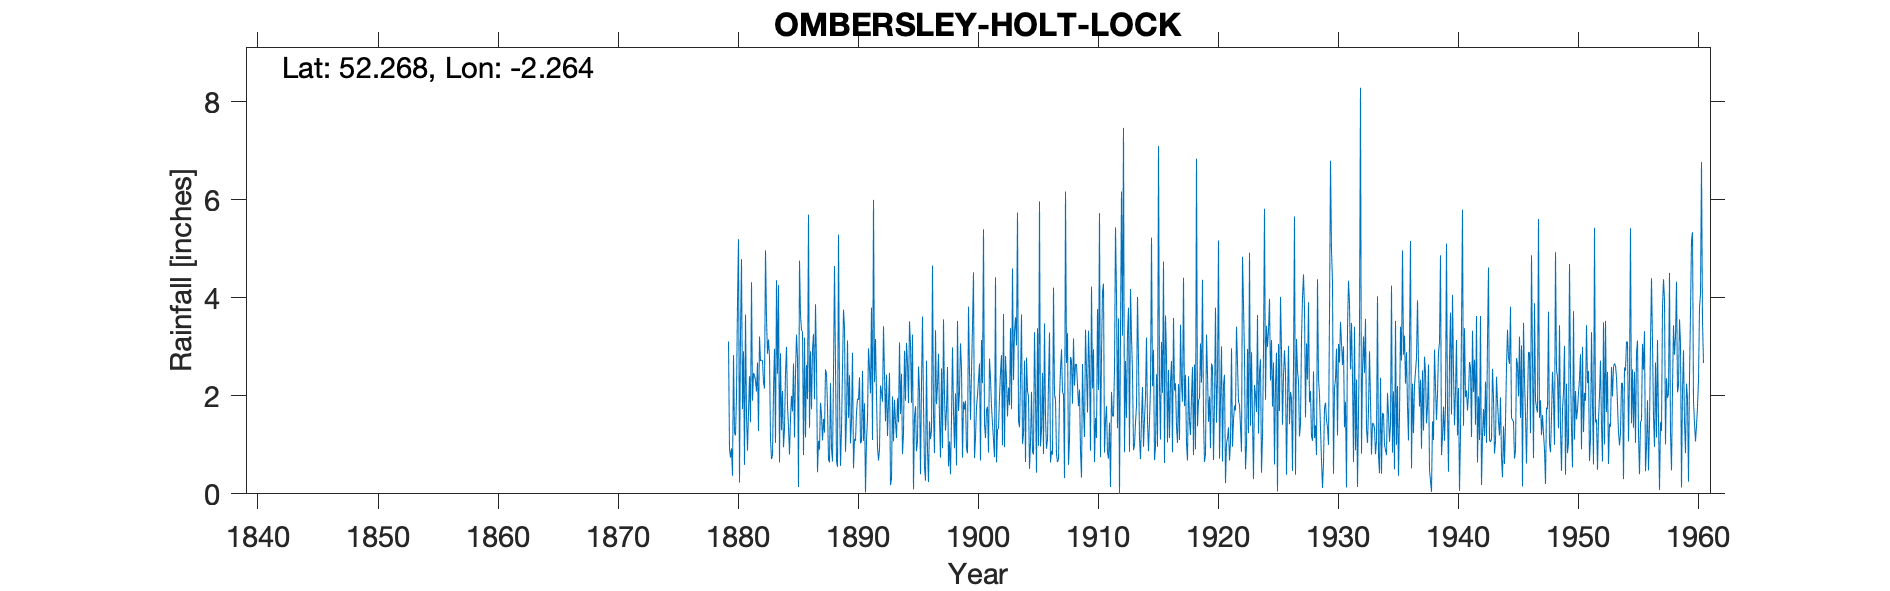

The table this chart was drawn from, first rows:
OMBERSLEY HOLT LOCK, , , , , , , , , , , , , , , , , , , , , , , 
Grid ref, SO821634, Long, -2.264, Lat, 52.27, Elevation, 55, ft, , , , , , , , , , , , , , , 
Station no, 2390, , , , , , , , , , , , , , , , , , , , , , 
, 1870, 1871, 1872, 1873, 1874, 1875, 1876, 1877, 1878, 1879, 1880, 1881, 1882, 1883, 1884, 1885, 1886, 1887, 1888, 1889, 1890, 1891, 1892
January, , , , , , , , , , , 0.37, 0.59, 2.09, 3.15, 2.87, 1.68, 3.19, 2.65, 0.71, 0.57, 2.88, 1.85, 2.01
February, , , , , , , , , , , 2.83, 3.66, 2.68, 2.8, 1.3, 2.66, 1.15, 0.44, 0.64, 1.32, 0.52, 0.03, 0.95
March, , , , , , , , , , , 1.24, 1.6, 1.28, 1.11, 2.1, 1.15, 2.63, 1.08, 2.26, 2.54, 1.12, 1.1, 0.68
April, , , , , , , , , , , 1.19, 0.88, 3.21, 0.71, 0.95, 2.46, 1.93, 0.9, 0.92, 3.76, 1.08, 1.53, 0.91
May, , , , , , , , , , , 1.99, 1.67, 2.71, 0.78, 1.33, 3.25, 5.7, 1.86, 0.66, 3.4, 1.67, 2.97, 2.21
June, , , , , , , , , , , 3.91, 2.4, 2.73, 2.12, 2.46, 2.78, 1.35, 1.62, 2.46, 0.86, 1.94, 2.57, 2.07
July, , , , , , , , , , , 5.2, 1.46, 2.72, 2.96, 3, 0.14, 2.91, 1.09, 4.65, 1.54, 1.92, 2.05, 1.88
August, , , , , , , , , , , 0.23, 4.32, 2.27, 1.04, 1.8, 4.76, 1.73, 1.53, 2.62, 3.13, 2.38, 3.8, 3.42
September, , , , , , , , , , 3.11, 3.29, 1.9, 2.15, 4.36, 1.36, 3.65, 2.95, 1.25, 0.67, 1.55, 1.03, 1.1, 2.42
October, , , , , , , , , , 0.91, 4.79, 2.47, 4.97, 2.45, 0.8, 3.34, 3.26, 2.54, 0.55, 2.42, 1.07, 6, 1.48
November, , , , , , , , , , 0.74, 1.73, 2.41, 3.58, 4.26, 1.54, 3.31, 1.93, 2.44, 5.29, 1.03, 2.51, 2.28, 2.43
December, , , , , , , , , , 0.93, 2.91, 2.31, 2.86, 0.64, 2, 0.79, 3.87, 1.78, 2, 1.49, 1.08, 3.16, 1.18
Total, , , , , , , , , , , 29.68, 25.67, 33.25, 26.38, 21.51, 29.97, 32.6, 19.18, 23.43, 23.61, 19.2, 28.44, 21.64
IDR 1943 Jun, , , , , , , , , , , , , , , , , , , , , , , 
